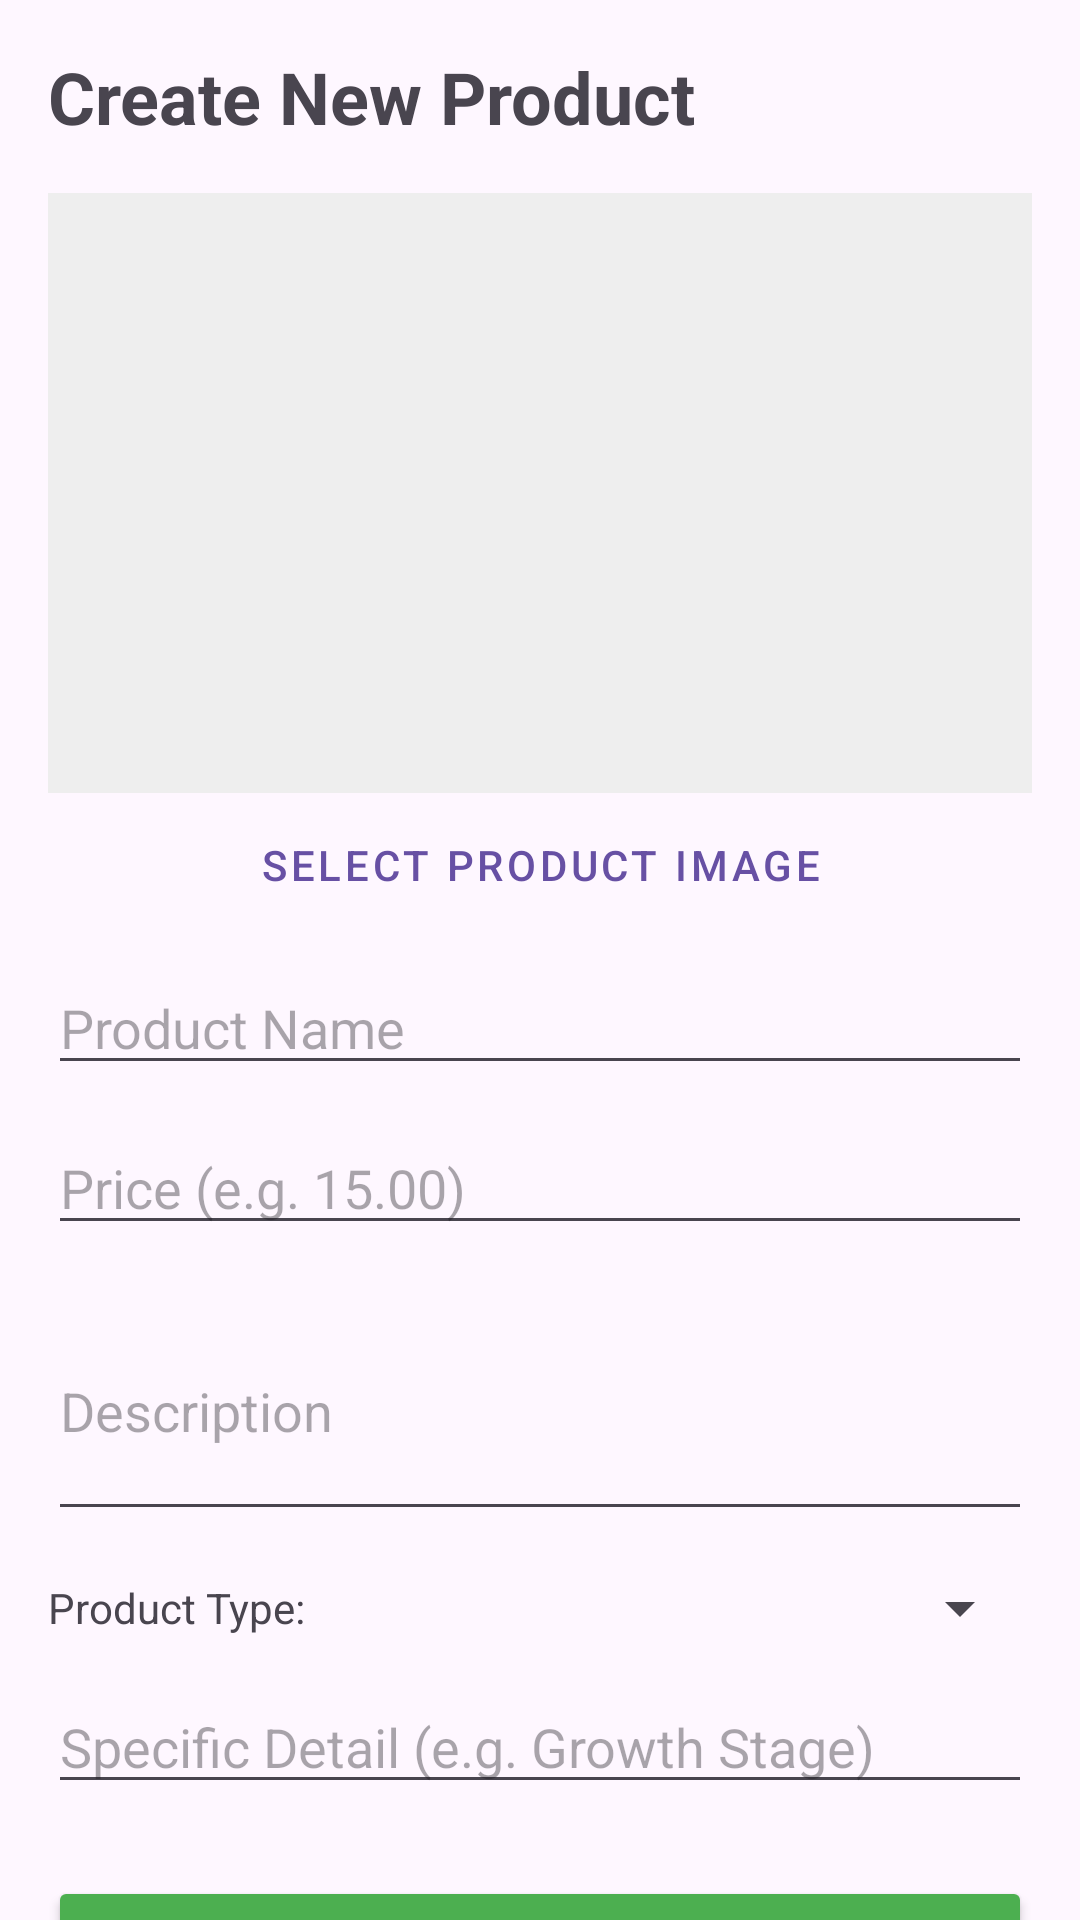

Layout XML and referenced resources for this Android screen:
<!-- AndroidManifest.xml: application theme Theme.AppCompat.Light.NoActionBar -->
<!-- res/layout/activity_add_product.xml -->
<?xml version="1.0" encoding="utf-8"?>
<androidx.core.widget.NestedScrollView xmlns:android="http://schemas.android.com/apk/res/android"
    xmlns:app="http://schemas.android.com/apk/res-auto"
    xmlns:tools="http://schemas.android.com/tools"
    android:layout_width="match_parent"
    android:layout_height="wrap_content">

    <androidx.constraintlayout.widget.ConstraintLayout
        android:layout_width="match_parent"
        android:layout_height="wrap_content"
        android:padding="16dp">

        <TextView
            android:id="@+id/title_text"
            android:layout_width="wrap_content"
            android:layout_height="wrap_content"
            android:text="Create New Product"
            android:textSize="24sp"
            android:textStyle="bold"
            app:layout_constraintTop_toTopOf="parent"
            app:layout_constraintStart_toStartOf="parent" />

        <ImageView
            android:id="@+id/image_preview"
            android:layout_width="match_parent"
            android:layout_height="200dp"
            android:layout_marginTop="16dp"
            android:scaleType="centerCrop"
            android:src="@drawable/plant"
            android:background="#EEEEEE"
            app:layout_constraintTop_toBottomOf="@id/title_text" />

        <Button
            android:id="@+id/button_select_image"
            style="@style/Widget.MaterialComponents.Button.TextButton"
            android:layout_width="wrap_content"
            android:layout_height="wrap_content"
            android:text="Select Product Image"
            app:layout_constraintTop_toBottomOf="@id/image_preview"
            app:layout_constraintStart_toStartOf="parent"
            app:layout_constraintEnd_toEndOf="parent" />

        <EditText
            android:id="@+id/edit_item_name"
            android:layout_width="match_parent"
            android:layout_height="wrap_content"
            android:layout_marginTop="8dp"
            android:hint="Product Name"
            android:inputType="text"
            app:layout_constraintTop_toBottomOf="@id/button_select_image" />

        <EditText
            android:id="@+id/edit_price"
            android:layout_width="match_parent"
            android:layout_height="wrap_content"
            android:layout_marginTop="12dp"
            android:hint="Price (e.g. 15.00)"
            android:inputType="numberDecimal"
            app:layout_constraintTop_toBottomOf="@id/edit_item_name" />

        <EditText
            android:id="@+id/edit_description"
            android:layout_width="match_parent"
            android:layout_height="wrap_content"
            android:layout_marginTop="12dp"
            android:hint="Description"
            android:inputType="textMultiLine"
            android:lines="3"
            app:layout_constraintTop_toBottomOf="@id/edit_price" />

        <TextView
            android:id="@+id/type_label"
            android:layout_width="wrap_content"
            android:layout_height="wrap_content"
            android:layout_marginTop="16dp"
            android:text="Product Type:"
            app:layout_constraintTop_toBottomOf="@id/edit_description"
            app:layout_constraintStart_toStartOf="parent" />

        <Spinner
            android:id="@+id/spinner_type"
            android:layout_width="0dp"
            android:layout_height="wrap_content"
            android:layout_marginStart="8dp"
            app:layout_constraintTop_toTopOf="@id/type_label"
            app:layout_constraintBottom_toBottomOf="@id/type_label"
            app:layout_constraintStart_toEndOf="@id/type_label"
            app:layout_constraintEnd_toEndOf="parent" />

        <EditText
            android:id="@+id/edit_specific_detail"
            android:layout_width="match_parent"
            android:layout_height="wrap_content"
            android:layout_marginTop="12dp"
            android:hint="Specific Detail (e.g. Growth Stage)"
            android:inputType="text"
            app:layout_constraintTop_toBottomOf="@id/spinner_type" />

        <Button
            android:id="@+id/button_submit"
            android:layout_width="match_parent"
            android:layout_height="wrap_content"
            android:layout_marginTop="24dp"
            android:text="List Product for Sale"
            android:backgroundTint="#4CAF50"
            app:layout_constraintTop_toBottomOf="@id/edit_specific_detail" />

        <ProgressBar
            android:id="@+id/loading_progress"
            android:layout_width="wrap_content"
            android:layout_height="wrap_content"
            android:visibility="gone"
            app:layout_constraintTop_toTopOf="parent"
            app:layout_constraintBottom_toBottomOf="parent"
            app:layout_constraintStart_toStartOf="parent"
            app:layout_constraintEnd_toEndOf="parent" />

    </androidx.constraintlayout.widget.ConstraintLayout>
</androidx.core.widget.NestedScrollView>
<!-- resources referenced by this layout -->
<resources>
  <style name="Theme.AppCompat.Light.NoActionBar" parent="android:Theme.Material.Light.NoActionBar" />
</resources>
